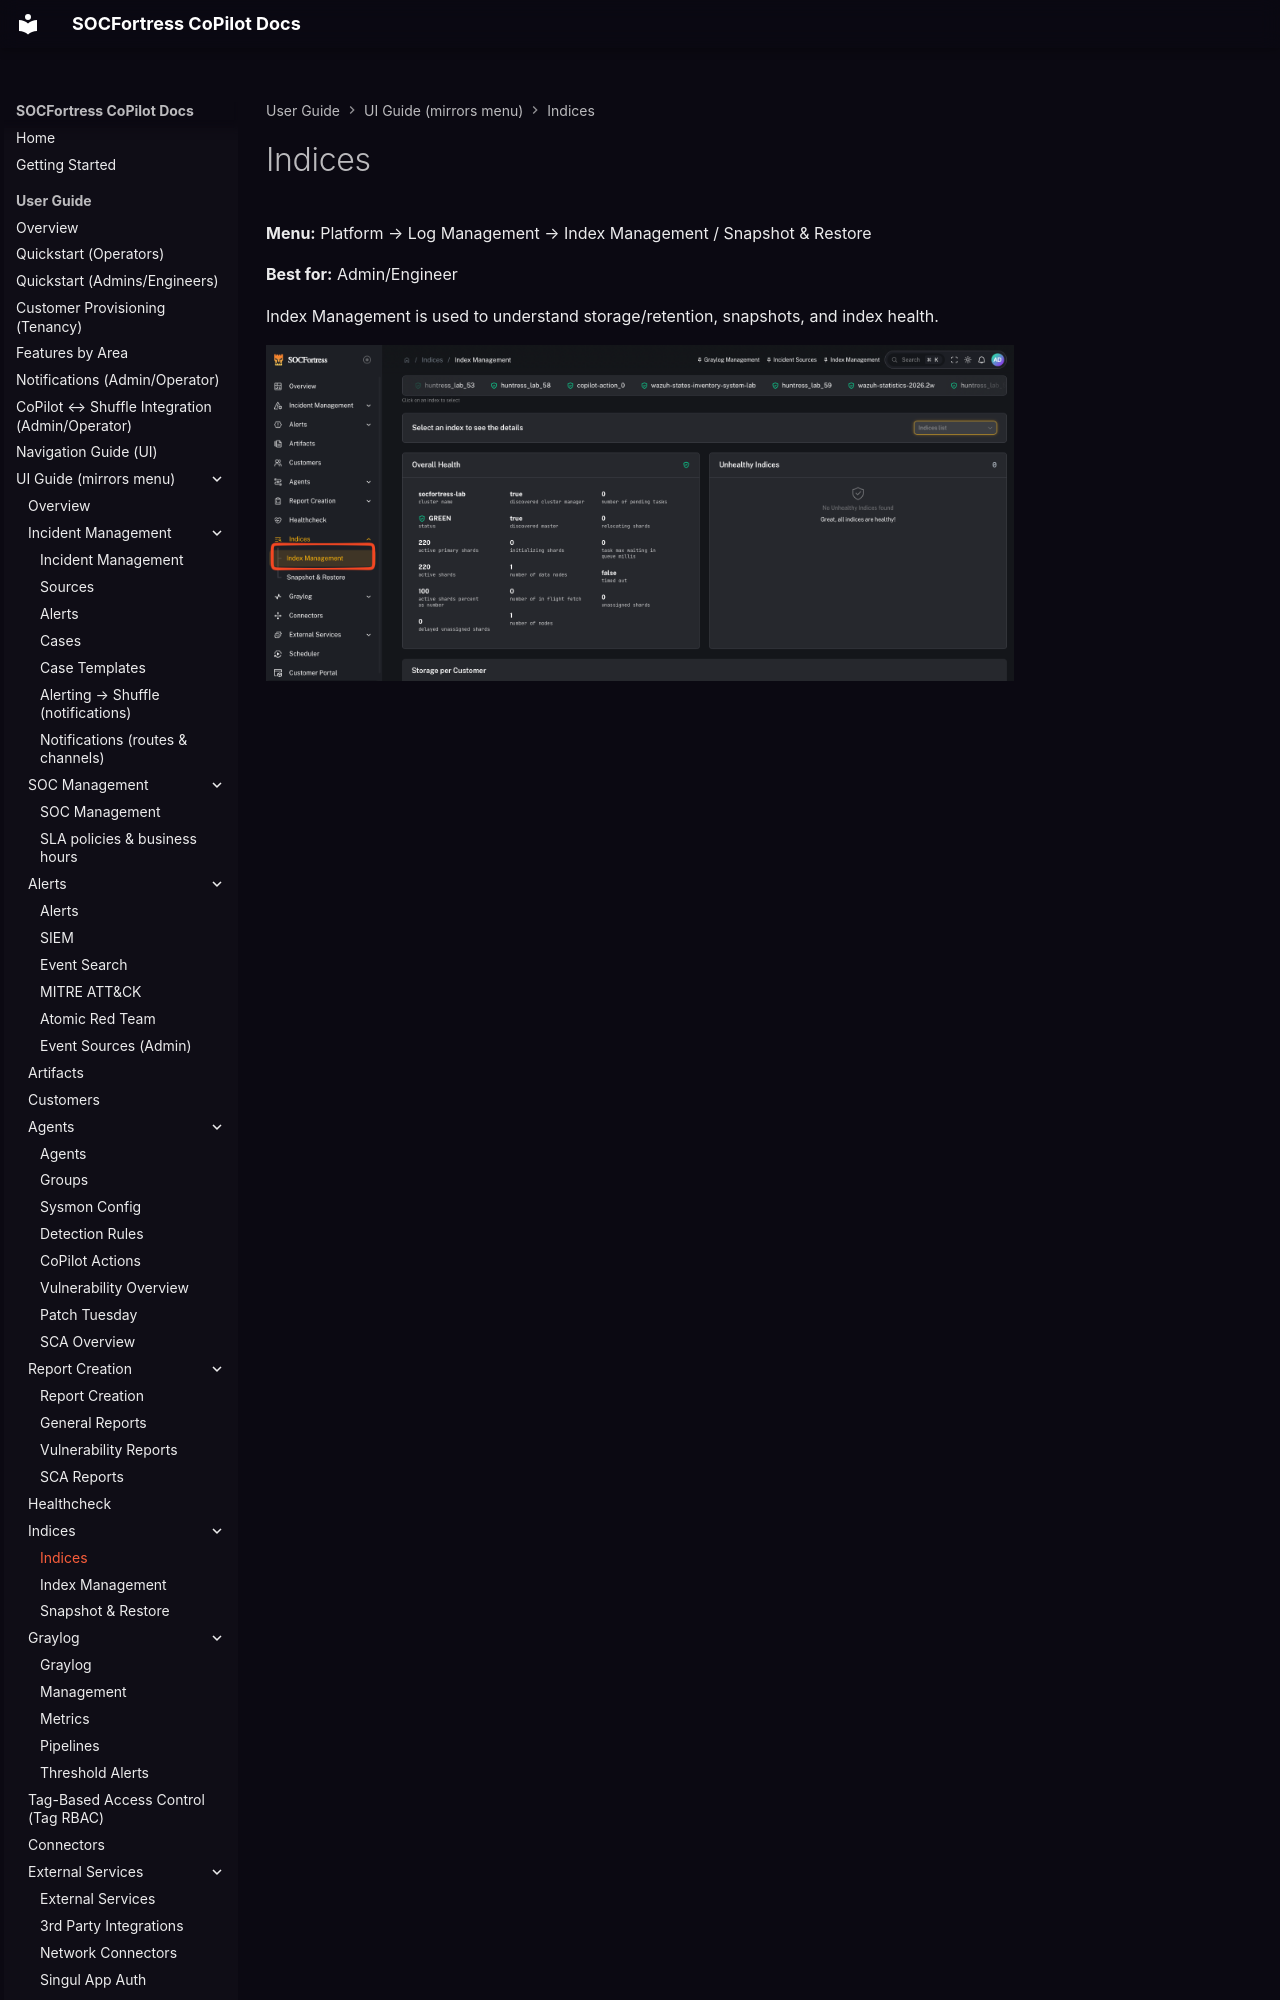

repository: socfortress/CoPilot · page: user/ui/indices/index.html · generator: mkdocs

# Indices

**Menu:** Platform → Log Management → Index Management / Snapshot & Restore

**Best for:** Admin/Engineer

Index Management is used to understand storage/retention, snapshots, and index health.
